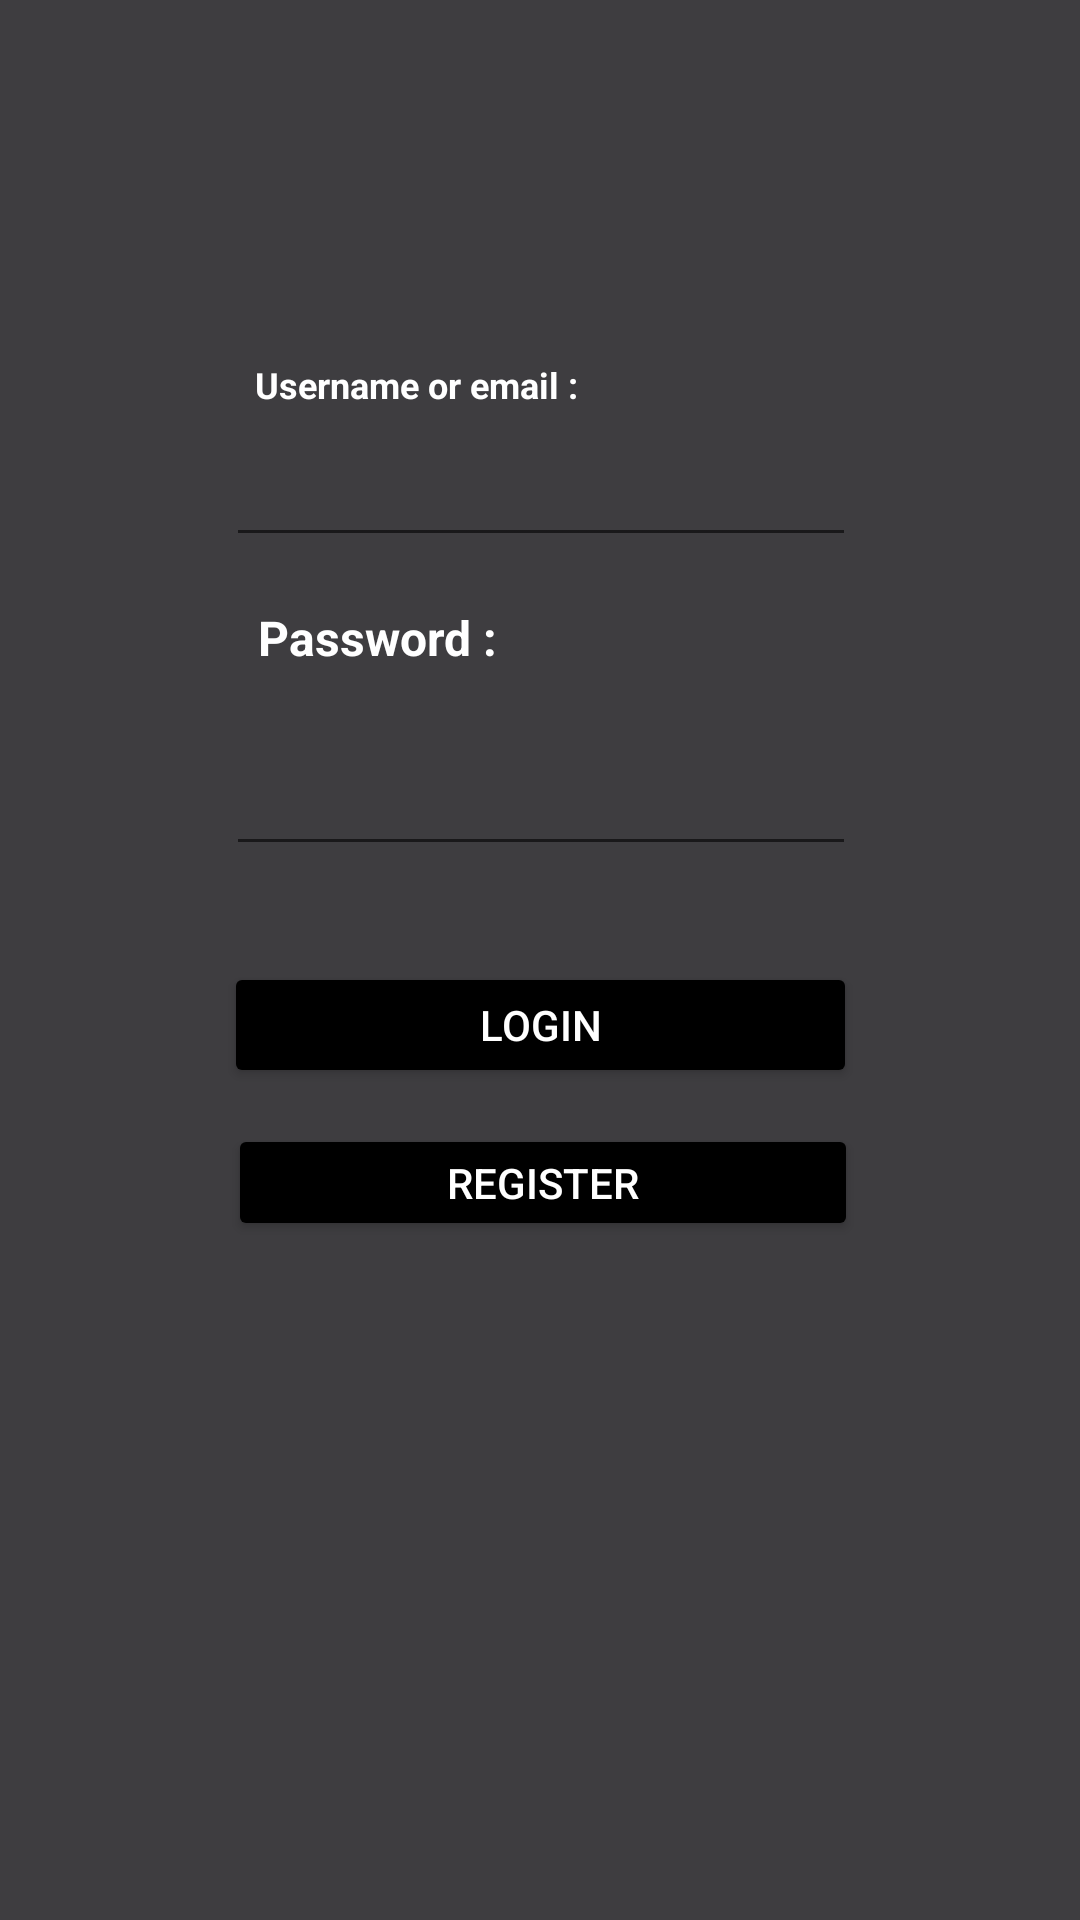

Write the Android layout XML for this screen, with the resource values it uses.
<!-- AndroidManifest.xml: application theme Theme.10118370_tugas1_AKB -->
<!-- res/layout/activity_view_login.xml -->
<?xml version="1.0" encoding="utf-8"?>
<androidx.constraintlayout.widget.ConstraintLayout xmlns:android="http://schemas.android.com/apk/res/android"
    xmlns:app="http://schemas.android.com/apk/res-auto"
    xmlns:tools="http://schemas.android.com/tools"
    android:layout_width="match_parent"
    android:layout_height="match_parent"
    tools:context=".MainLogin"
    android:background="@color/abu">

    <EditText
        android:id="@+id/editTextTextPassword"
        android:layout_width="wrap_content"
        android:layout_height="wrap_content"
        android:layout_marginTop="24dp"
        android:ems="10"
        android:inputType="textPassword"
        android:textColor="@color/white"
        app:layout_constraintEnd_toEndOf="parent"
        app:layout_constraintHorizontal_bias="0.502"
        app:layout_constraintStart_toStartOf="parent"
        app:layout_constraintTop_toBottomOf="@+id/lblPasword" />

    <TextView
        android:id="@+id/lblPasword"
        android:layout_width="wrap_content"
        android:layout_height="wrap_content"
        android:layout_marginTop="16dp"
        android:text="Password : "
        android:textColor="@color/white"
        android:textSize="16sp"
        android:textStyle="bold"
        app:layout_constraintEnd_toEndOf="parent"
        app:layout_constraintHorizontal_bias="0.311"
        app:layout_constraintStart_toStartOf="parent"
        app:layout_constraintTop_toBottomOf="@+id/editTextTextPersonName" />

    <Button
        android:id="@+id/btnLogin"
        android:layout_width="211dp"
        android:layout_height="42dp"
        android:layout_marginTop="32dp"
        android:backgroundTint="@color/black"
        android:text="Login"
        android:textColor="@color/white"
        app:layout_constraintEnd_toEndOf="parent"
        app:layout_constraintStart_toStartOf="parent"
        app:layout_constraintTop_toBottomOf="@+id/editTextTextPassword" />

    <Button
        android:id="@+id/btnRegister"
        android:layout_width="210dp"
        android:layout_height="39dp"
        android:layout_marginTop="12dp"
        android:backgroundTint="@color/black"
        android:text="Register"
        android:textColor="@color/white"
        app:layout_constraintEnd_toEndOf="parent"
        app:layout_constraintHorizontal_bias="0.507"
        app:layout_constraintStart_toStartOf="parent"
        app:layout_constraintTop_toBottomOf="@+id/btnLogin" />

    <TextView
        android:id="@+id/lblUsername"
        android:layout_width="wrap_content"
        android:layout_height="wrap_content"
        android:layout_marginTop="120dp"
        android:text="Username or email :"
        android:textColor="@color/white"
        android:textSize="12sp"
        android:textStyle="bold"
        app:layout_constraintEnd_toEndOf="parent"
        app:layout_constraintHorizontal_bias="0.337"
        app:layout_constraintStart_toStartOf="parent"
        app:layout_constraintTop_toTopOf="parent" />

    <EditText
        android:id="@+id/editTextTextPersonName"
        android:layout_width="wrap_content"
        android:layout_height="wrap_content"
        android:layout_marginTop="8dp"
        android:ems="10"
        android:inputType="textPersonName"
        android:textColor="@color/white"
        app:layout_constraintEnd_toEndOf="parent"
        app:layout_constraintHorizontal_bias="0.502"
        app:layout_constraintStart_toStartOf="parent"
        app:layout_constraintTop_toBottomOf="@+id/lblUsername" />

</androidx.constraintlayout.widget.ConstraintLayout>
<!-- resources referenced by this layout -->
<resources>
  <color name="abu">#3e3d40 </color>
  <color name="black">#FF000000</color>
  <color name="white">#FFFFFFFF</color>
  <style name="Theme.10118370_tugas1_AKB" parent="Theme.MaterialComponents.DayNight.DarkActionBar">
          
          <item name="colorPrimary">@color/purple_500</item>
          <item name="colorPrimaryVariant">@color/purple_700</item>
          <item name="colorOnPrimary">@color/white</item>
          
          <item name="colorSecondary">@color/teal_200</item>
          <item name="colorSecondaryVariant">@color/teal_700</item>
          <item name="colorOnSecondary">@color/black</item>
          
          <item name="android:statusBarColor" tools:targetApi="l">?attr/colorPrimaryVariant</item>
          
      </style>
  <color name="purple_500">#FF6200EE</color>
  <color name="purple_700">#FF3700B3</color>
  <color name="teal_200">#FF03DAC5</color>
  <color name="teal_700">#FF018786</color>
</resources>
